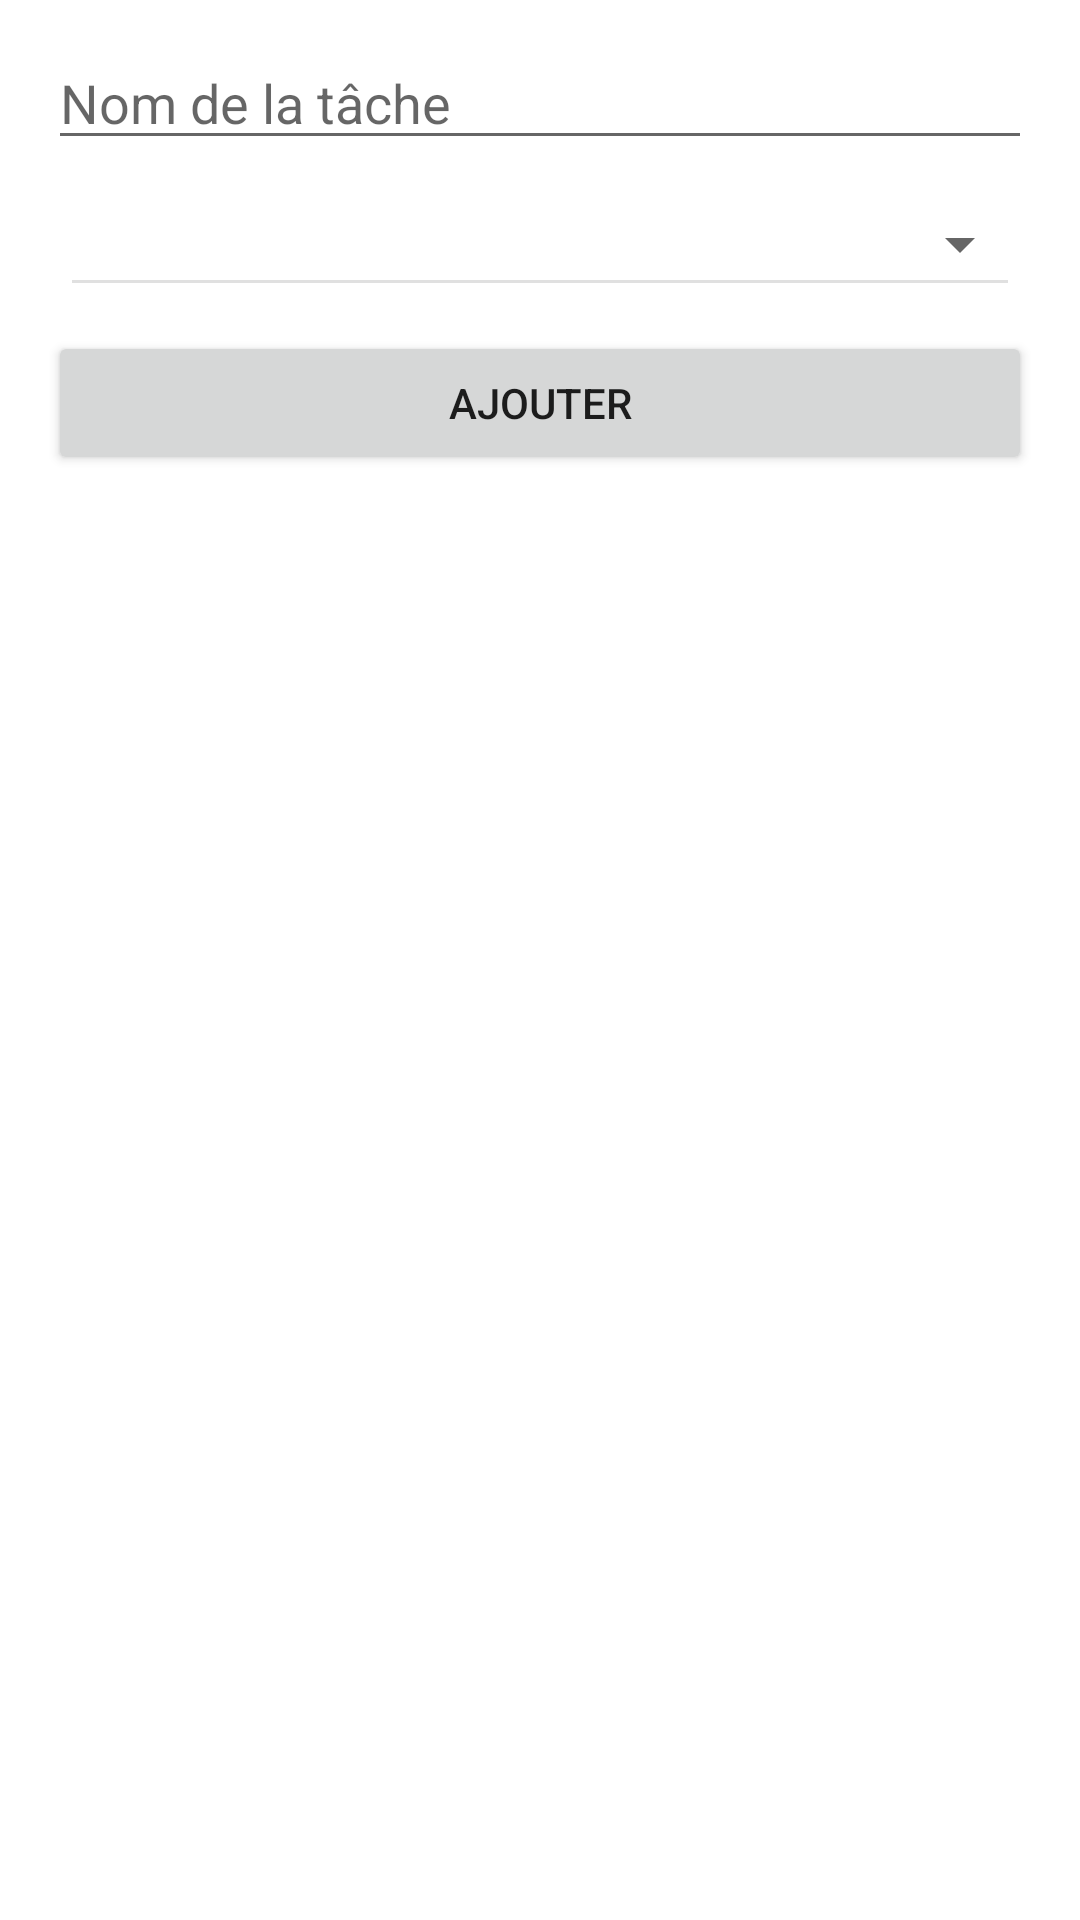

Produce the Android XML layout that renders to this screen, including the resource entries it uses.
<!-- AndroidManifest.xml: application theme AppTheme -->
<!-- res/layout/dialog_fragment_add_task.xml -->
<?xml version="1.0" encoding="utf-8"?>
<LinearLayout xmlns:android="http://schemas.android.com/apk/res/android"
    xmlns:tools="http://schemas.android.com/tools"
    android:id="@+id/add_task_fragment_dialog_container"
    android:layout_width="match_parent"
    android:layout_height="wrap_content"
    android:orientation="vertical"
    android:paddingStart="16dp"
    android:paddingTop="12dp"
    android:paddingEnd="16dp">

    <EditText
        android:id="@+id/txt_task_name"
        android:layout_width="match_parent"
        android:layout_height="wrap_content"
        android:hint="@string/task_name_hint"
        android:importantForAutofill="no"
        android:inputType="textAutoComplete"
        tools:ignore="UnusedAttribute" />

    <Spinner
        android:id="@+id/project_spinner"
        android:layout_width="match_parent"
        android:layout_height="wrap_content"
        android:layout_marginTop="16dp"
        android:paddingBottom="12dp"
        android:textSize="14sp" />

    <View
        android:layout_width="match_parent"
        android:layout_height="1dp"
        android:layout_marginStart="8dp"
        android:layout_marginEnd="8dp"
        android:background="@color/spinner_bottom_line" />

    <Button
        android:id="@+id/add_task_button"
        android:layout_marginVertical="16dp"
        android:layout_width="match_parent"
        android:layout_height="48dp"
        android:text="@string/add">
    </Button>


</LinearLayout>
<!-- resources referenced by this layout -->
<resources>
  <color name="spinner_bottom_line">#1f000000</color>
  <string name="add">Ajouter</string>
  <string name="task_name_hint">Nom de la tâche</string>
</resources>
